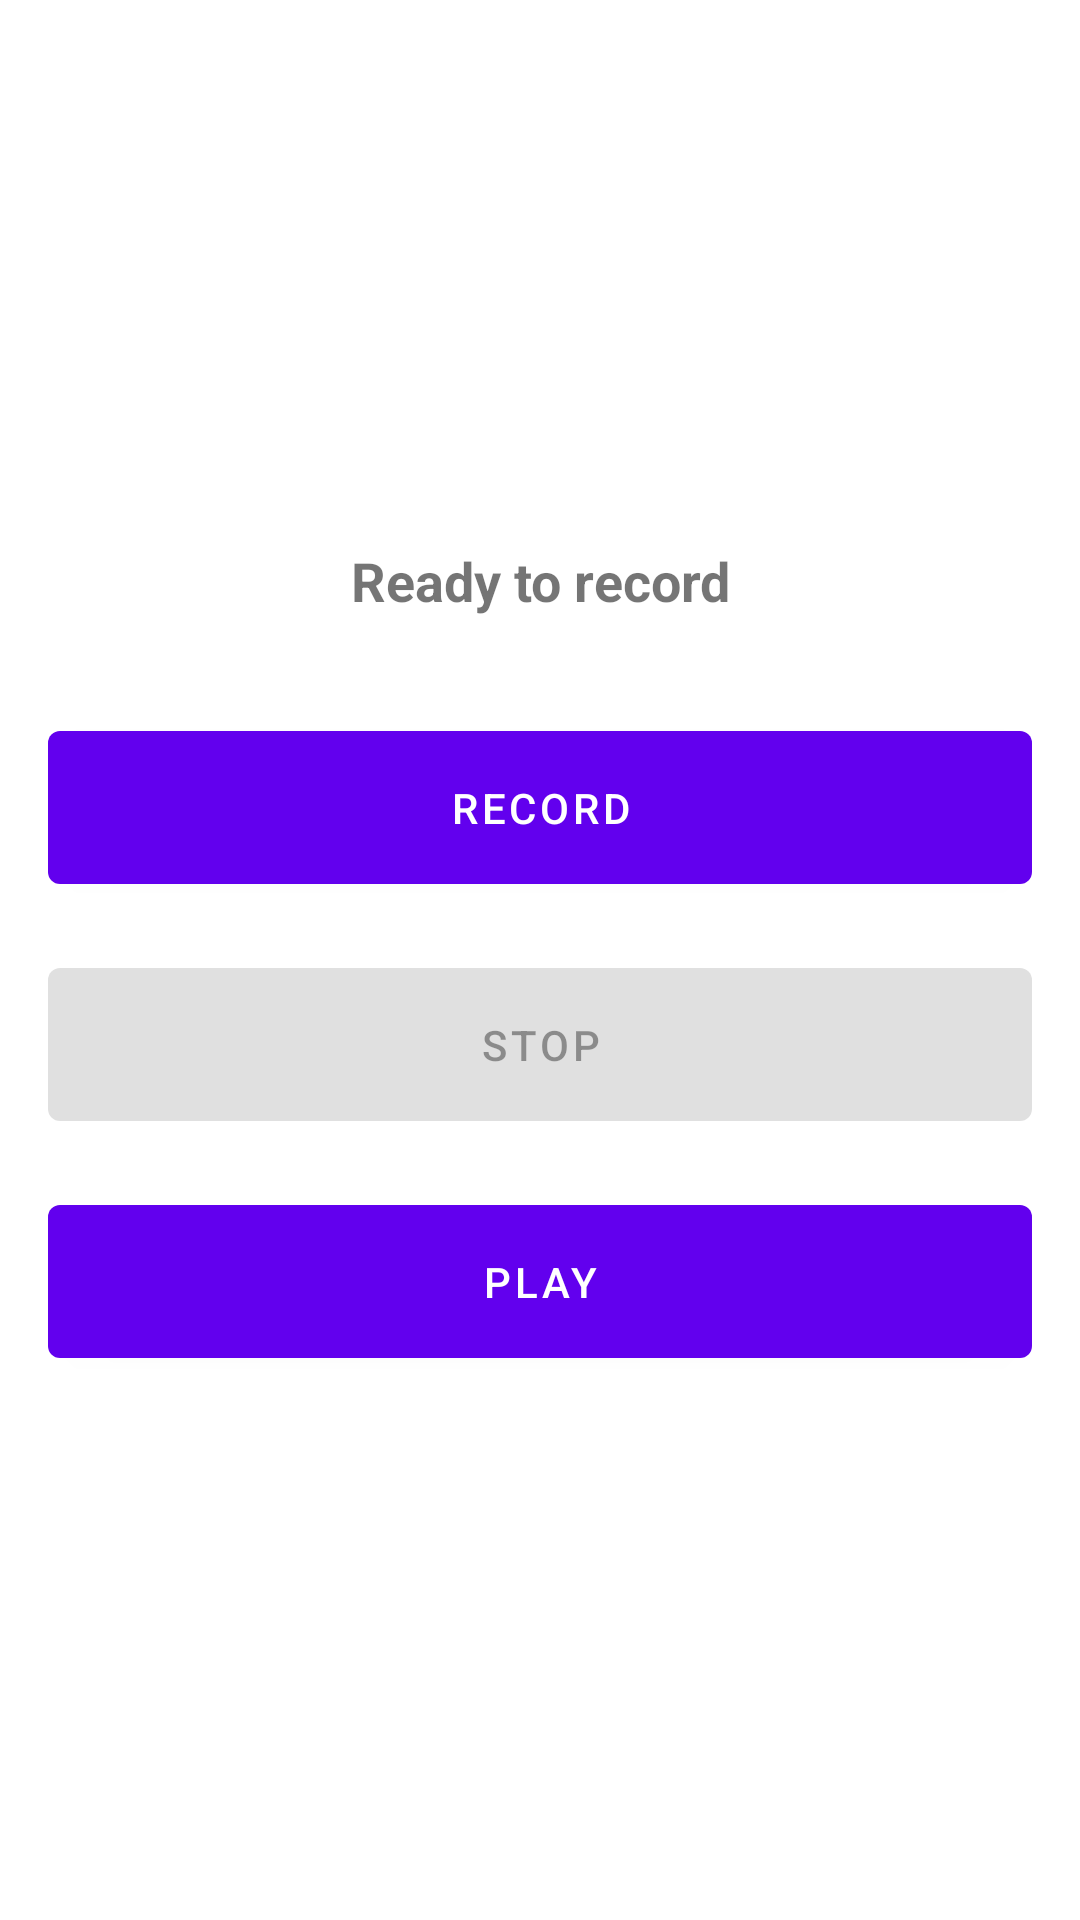

Write the Android layout XML for this screen, with the resource values it uses.
<!-- AndroidManifest.xml: activity theme Theme.Black -->
<!-- res/layout/activity_simple_sound_recorder.xml -->
<?xml version="1.0" encoding="utf-8"?>
<LinearLayout xmlns:android="http://schemas.android.com/apk/res/android"
    android:layout_width="match_parent"
    android:layout_height="match_parent"
    android:orientation="vertical"
    android:padding="16dp"
    android:gravity="center">

    <TextView
        android:id="@+id/tv_status"
        android:layout_width="wrap_content"
        android:layout_height="wrap_content"
        android:text="@string/sound_recorder_ready"
        android:textSize="18sp"
        android:textStyle="bold"
        android:layout_marginBottom="32dp"
        android:gravity="center" />

    <Button
        android:id="@+id/btn_record"
        android:layout_width="match_parent"
        android:layout_height="wrap_content"
        android:text="@string/sound_recorder_record"
        android:layout_marginBottom="16dp"
        android:padding="16dp" />

    <Button
        android:id="@+id/btn_stop"
        android:layout_width="match_parent"
        android:layout_height="wrap_content"
        android:text="@string/sound_recorder_stop"
        android:layout_marginBottom="16dp"
        android:padding="16dp"
        android:enabled="false" />

    <Button
        android:id="@+id/btn_play"
        android:layout_width="match_parent"
        android:layout_height="wrap_content"
        android:text="@string/sound_recorder_play"
        android:padding="16dp" />

</LinearLayout>
<!-- resources referenced by this layout -->
<resources>
  <string name="sound_recorder_play">Play</string>
  <string name="sound_recorder_ready">Ready to record</string>
  <string name="sound_recorder_record">Record</string>
  <string name="sound_recorder_stop">Stop</string>
  <style name="Theme.Black" parent="Theme.MaterialComponents.DayNight.NoActionBar" />
</resources>
